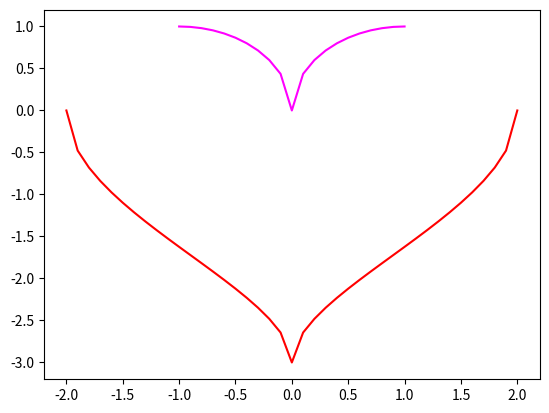

Generate this figure with matplotlib:
import matplotlib.pyplot as plt
import numpy as np
import math
#cau 1 
f1 = lambda x: (1-(math.fabs(x)-1)**2)**(1/2)
x_array = np.arange(-1,1.1,0.1)
y_array = list(map(f1, x_array))
plt.plot(x_array, y_array, color='magenta')
plt.grid()
plt.show()

#cau 2 
f2 = lambda x: -3 * ((1 - ((math.fabs(x) /2)**(1/2)))**(1/2))
x_array = np.arange(-2,2.1,0.1)
y_array = list(map(f2, x_array))
plt.plot(x_array, y_array, color='red')
plt.grid() 
plt.show()